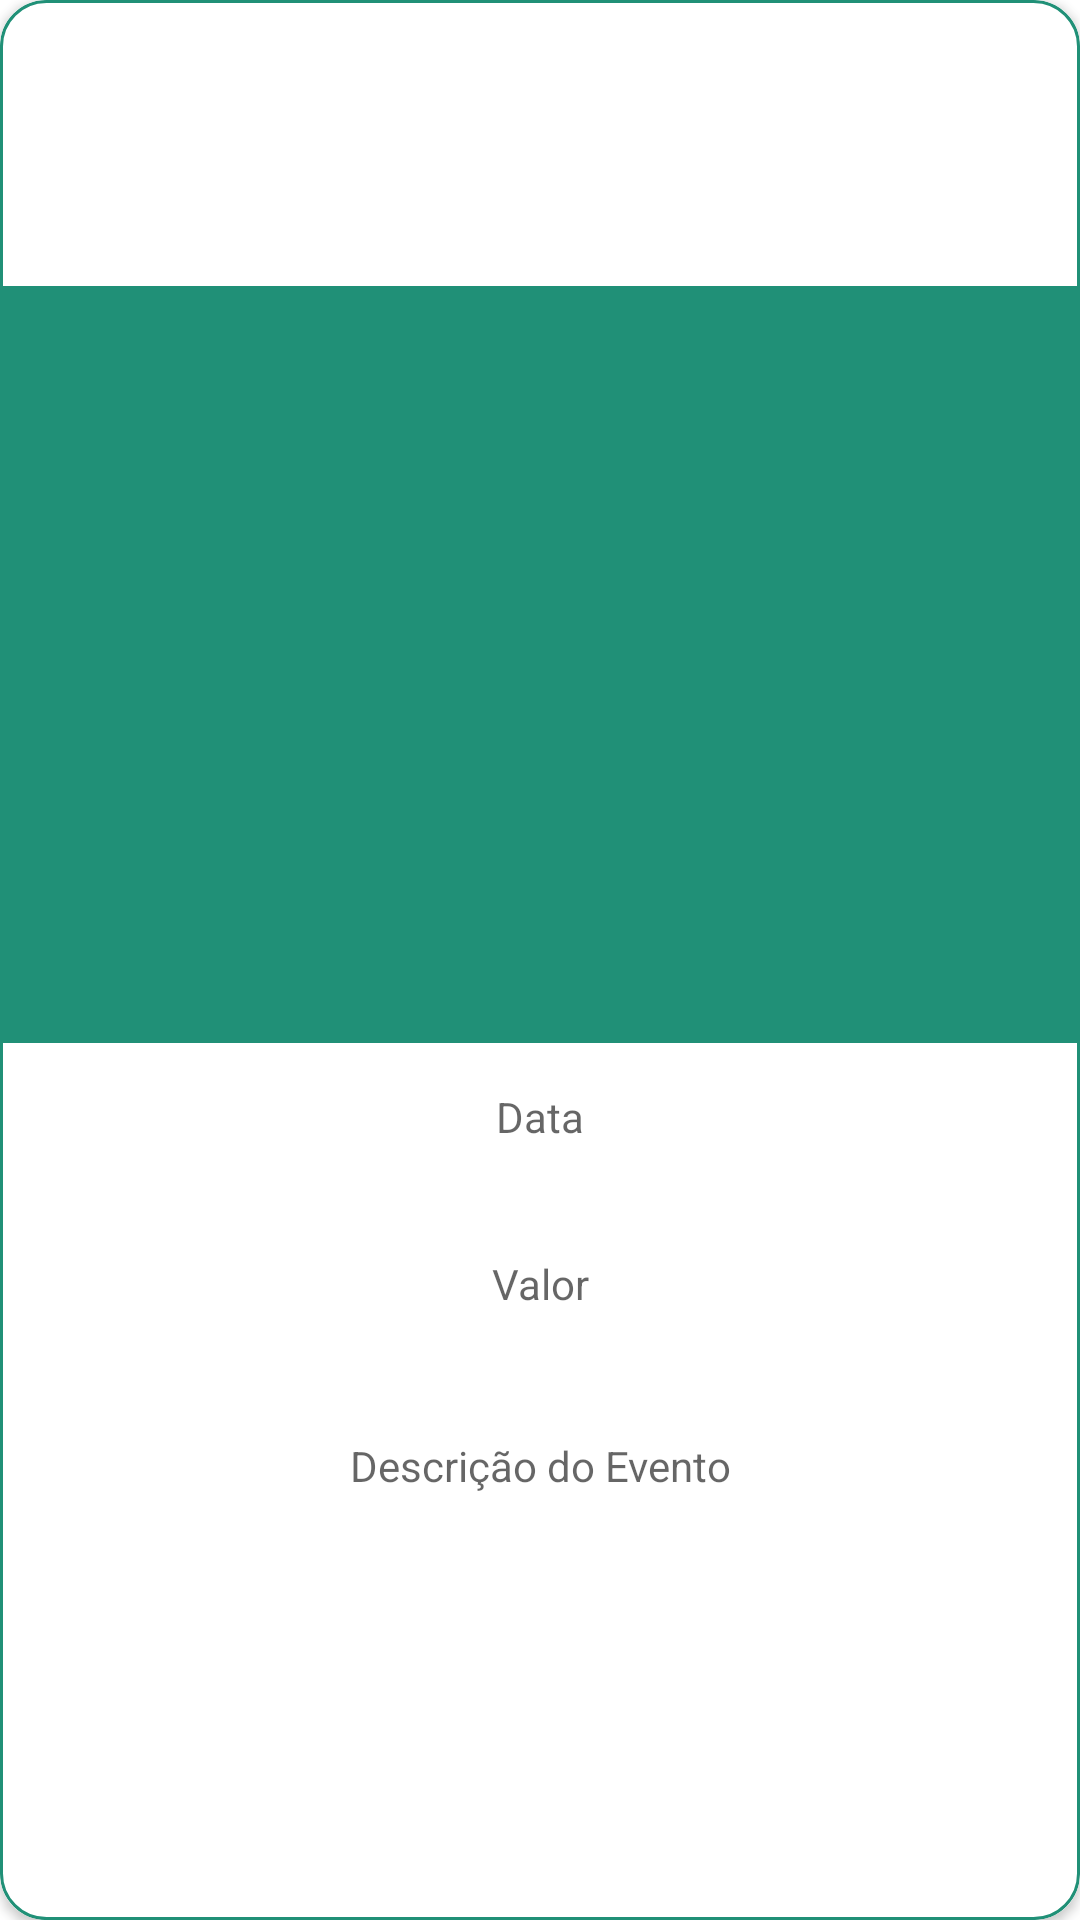

Write the Android layout XML for this screen, with the resource values it uses.
<!-- AndroidManifest.xml: application theme Theme.CompassoUol -->
<!-- res/layout/detalhes_do_evento_fragment.xml -->
<?xml version="1.0" encoding="utf-8"?>
<layout xmlns:android="http://schemas.android.com/apk/res/android"
    xmlns:app="http://schemas.android.com/apk/res-auto">

    <data>
        <variable
            name="viewModel"
            type="com.example.compassouol.aplicacao.detalhesDoEvento.view.DetalhesDoEventoViewModel" />
    </data>

    <androidx.cardview.widget.CardView
        android:layout_width="match_parent"
        android:layout_height="wrap_content"
        android:layout_margin="20dp"
        app:cardCornerRadius="15dp">

        <LinearLayout
            android:layout_width="match_parent"
            android:layout_height="match_parent"
            android:gravity="center"
            android:orientation="vertical"
            android:background="@drawable/border_layout_eventos">

            <LinearLayout
                android:layout_width="match_parent"
                android:layout_height="wrap_content"
                android:gravity="center"
                android:orientation="vertical"
                android:backgroundTint="@color/corSecundaria"
                android:background="@color/corSecundaria">

                <ImageView
                    android:id="@+id/imageViewImagemDoEvento"
                    android:layout_width="wrap_content"
                    android:layout_height="200dp"
                    android:layout_gravity="center|top"
                    android:layout_margin="10dp"/>

                <TextView
                    android:id="@+id/textViewTituloDoEvento"
                    android:layout_width="match_parent"
                    android:layout_height="match_parent"
                    android:layout_gravity="center"
                    android:layout_marginStart="5dp"
                    android:layout_marginEnd="5dp"
                    android:gravity="center"
                    android:padding="2dp"
                    android:textAlignment="center"
                    android:textColor="@color/corTextoEventos"
                    android:textSize="18sp"
                    android:textStyle="bold"
                    android:layout_margin="2dp"/>
            </LinearLayout>

            <LinearLayout
                android:layout_width="match_parent"
                android:layout_height="wrap_content"
                android:gravity="center"
                android:orientation="vertical"
                android:layout_margin="10dp"
                android:layout_marginBottom="2dp">

                <TextView
                    android:layout_width="match_parent"
                    android:layout_height="wrap_content"
                    android:gravity="center"
                    android:hint="@string/data"
                    android:textColor="@color/preto"
                    android:textSize="14sp"
                    android:layout_margin="5dp"/>

                <TextView
                    android:id="@+id/textViewDataDoEvento"
                    android:layout_width="match_parent"
                    android:layout_height="wrap_content"
                    android:textColor="@color/preto"
                    android:gravity="center"
                    android:layout_marginLeft="5dp"
                    android:layout_marginRight="5dp"
                    android:layout_marginBottom="5dp"
                    android:textStyle="bold"
                    android:textSize="16sp"/>

                <TextView
                    android:layout_width="match_parent"
                    android:layout_height="wrap_content"
                    android:gravity="center"
                    android:hint="@string/valor"
                    android:textColor="@color/preto"
                    android:textSize="14sp"
                    android:layout_margin="5dp"/>

                <TextView
                    android:id="@+id/textViewValorDoEVento"
                    android:layout_width="match_parent"
                    android:layout_height="wrap_content"
                    android:layout_margin="5dp"
                    android:textColor="@color/preto"
                    android:textSize="16sp"
                    android:textStyle="bold"
                    android:gravity="center"/>

                <TextView
                    android:layout_width="match_parent"
                    android:layout_height="wrap_content"
                    android:gravity="center"
                    android:hint="@string/descricao_do_evento"
                    android:textColor="@color/preto"
                    android:textSize="14sp"
                    android:layout_margin="5dp"/>

                <TextView
                    android:id="@+id/textViewDescricaoDoEVento"
                    android:layout_width="match_parent"
                    android:layout_height="wrap_content"
                    android:layout_margin="5dp"
                    android:textColor="@color/preto"
                    android:textSize="16sp"
                    android:textStyle="bold"/>
            </LinearLayout>


        </LinearLayout>

    </androidx.cardview.widget.CardView>

</layout>
<!-- resources referenced by this layout -->
<resources>
  <color name="corSecundaria">#209077</color>
  <color name="corTextoEventos">#FFFFFFFF</color>
  <color name="preto">#FF000000</color>
  <!-- drawable border_layout_eventos (drawable) -->
  <?xml version="1.0" encoding="UTF-8"?>
  <shape xmlns:android="http://schemas.android.com/apk/res/android" android:shape="rectangle">
      <corners android:radius="15dp"/>
      <stroke android:width="1dp" android:color="@color/corSecundaria"/>
  </shape>
  <string name="data">Data</string>
  <string name="descricao_do_evento">Descrição do Evento</string>
  <string name="valor">Valor</string>
  <style name="Theme.CompassoUol" parent="Theme.MaterialComponents.DayNight.DarkActionBar">
          
          <item name="colorPrimary">@color/corPrincipal</item>
          <item name="colorPrimaryVariant">@color/corPrincipalVariante</item>
          <item name="colorOnPrimary">@color/branco</item>
          
          <item name="colorSecondary">@color/corSecundaria</item>
          <item name="colorSecondaryVariant">@color/corSecundariaVariante</item>
          <item name="colorOnSecondary">@color/preto</item>
          
          <item name="android:statusBarColor" tools:targetApi="l">?attr/colorPrimaryVariant</item>
          
      </style>
  <color name="corPrincipal">#004769</color>
  <color name="branco">#FFFFFFFF</color>
</resources>
